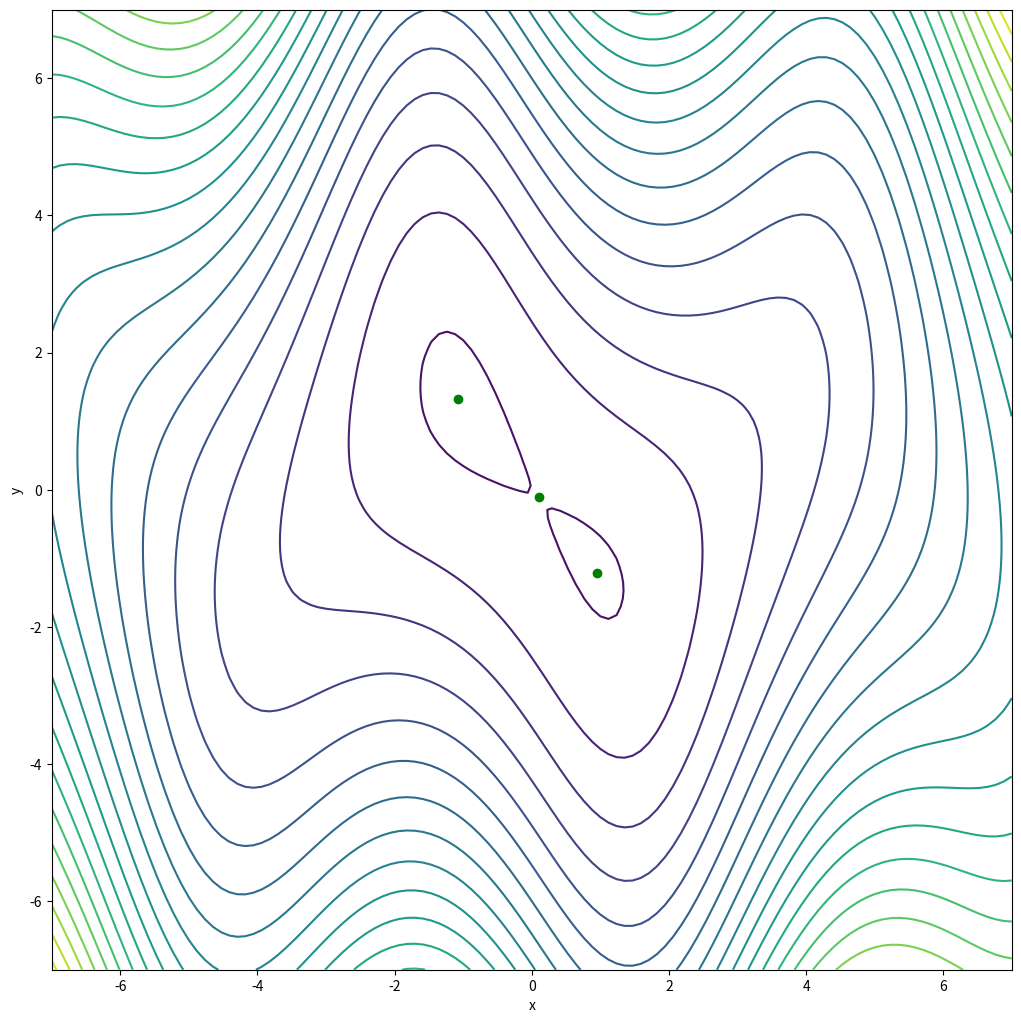

Write Python code to recreate this figure.
import numpy as np
import matplotlib.pyplot as plt
import os

print(os.getcwd())
x = np.linspace(-7, 7, 120)
y = np.linspace(-7, 7, 120)
X, Y = np.meshgrid(x, y)
Z = 3.0 * np.sin(X) * Y + X**2 + Y**2 + 0.25 * X
fig1 = plt.figure(1, (12,12))
ax1 = fig1.add_axes([0.1, 0.1, 0.8, 0.8])
ax1.contour(X, Y, Z, 21)
ax1.plot([-1.07117403, 0.1, 0.9439074],  [1.31662556 , -0.1, -1.21476033], 'go')
ax1.set_xlabel('x')
ax1.set_ylabel('y')
fig1.savefig('contour.png')